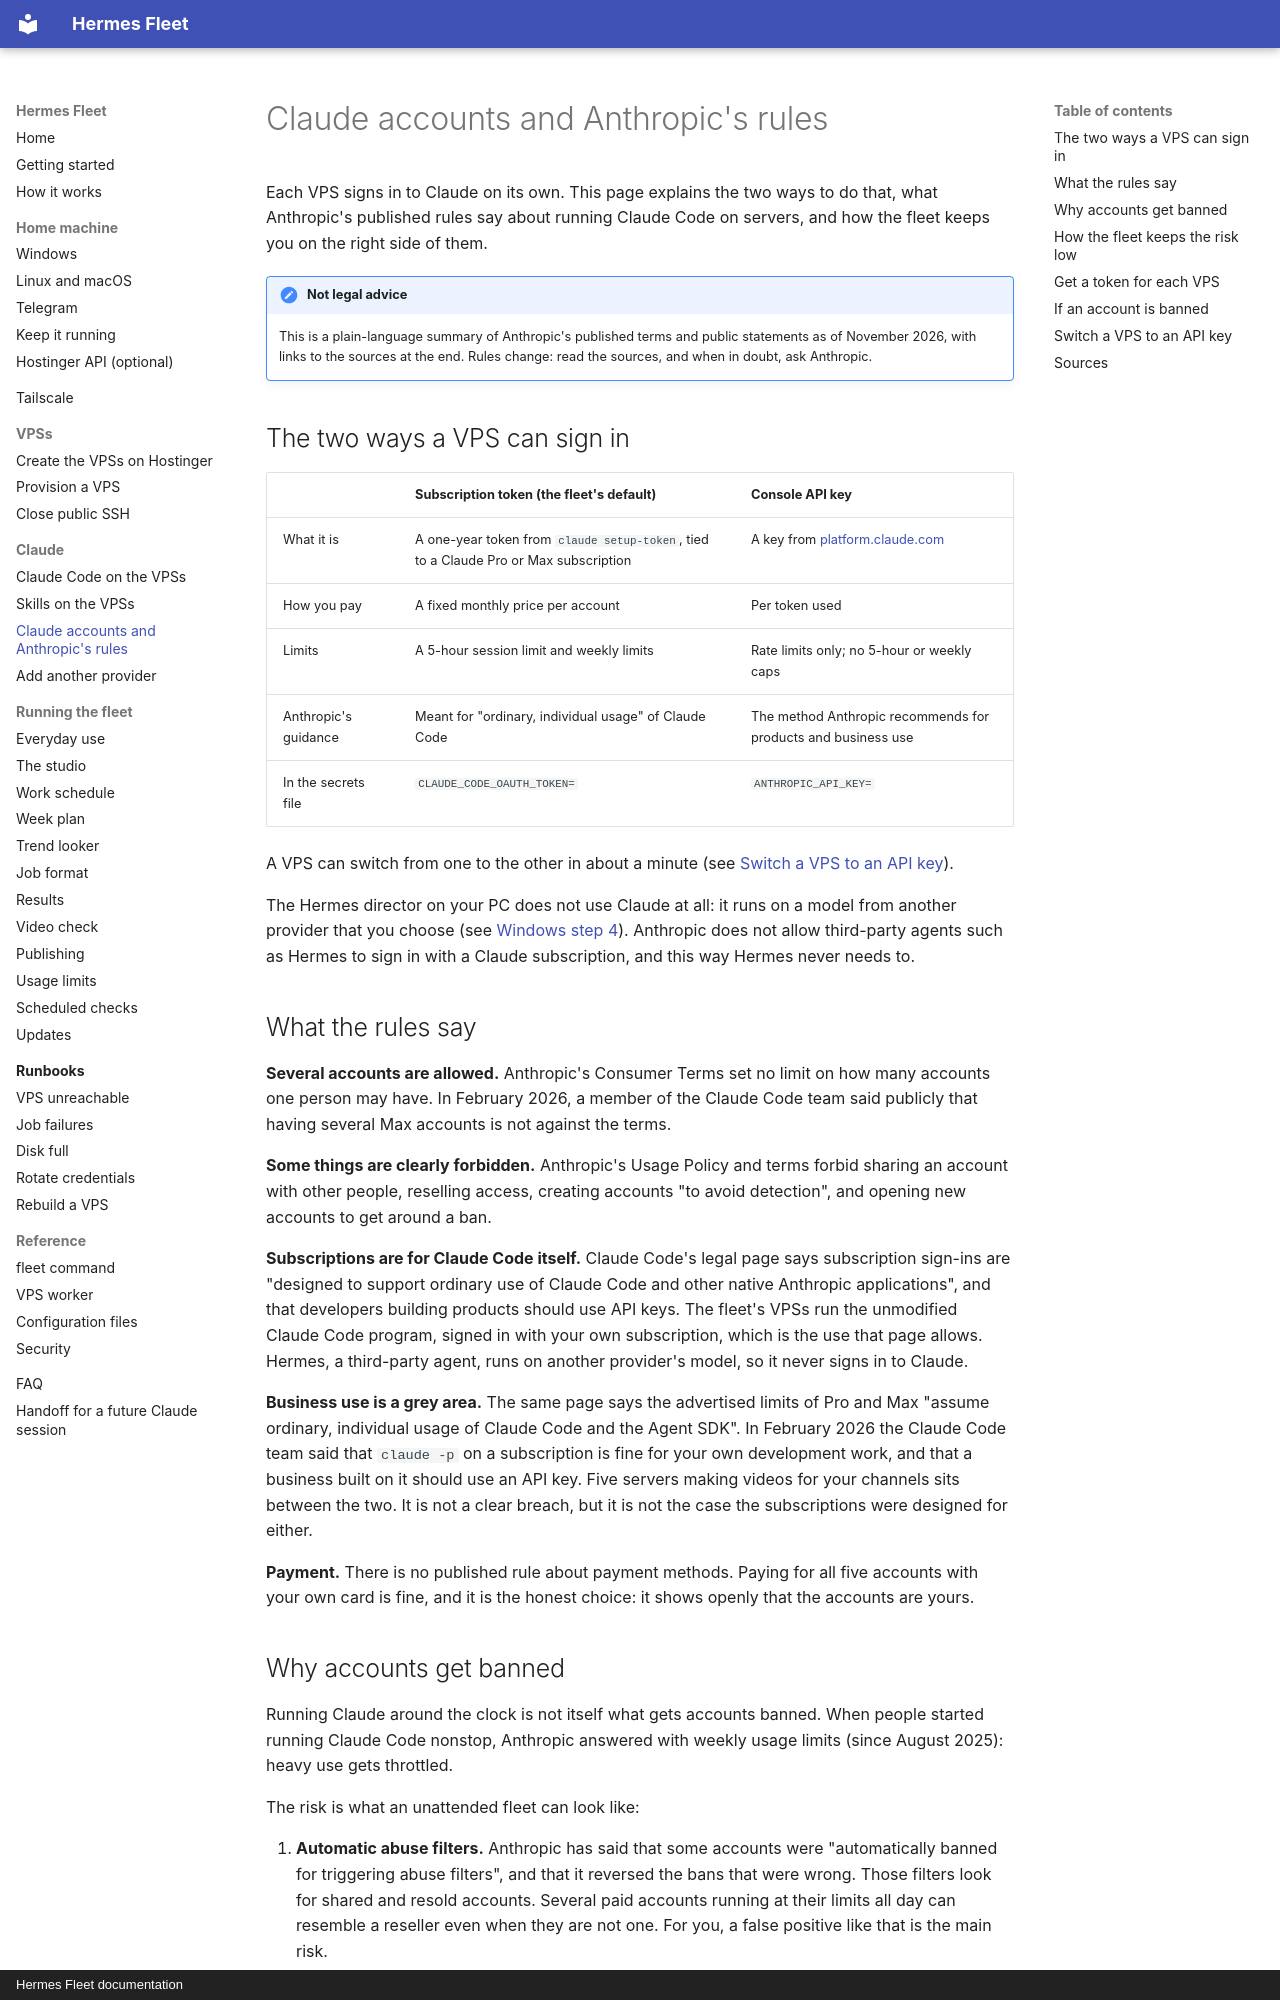

repository: CoffeeTimeGX/hermes-fleet · page: providers/claude-accounts/index.html · generator: mkdocs · copyright: Hermes Fleet documentation

# Claude accounts and Anthropic's rules

Each VPS signs in to Claude on its own. This page explains the two ways to do that, what
Anthropic's published rules say about running Claude Code on servers, and how the fleet
keeps you on the right side of them.

!!! note "Not legal advice"
    This is a plain-language summary of Anthropic's published terms and public statements
    as of November 2026, with links to the sources at the end. Rules change: read the
    sources, and when in doubt, ask Anthropic.

## The two ways a VPS can sign in

| | Subscription token (the fleet's default) | Console API key |
| --- | --- | --- |
| What it is | A one-year token from `claude setup-token`, tied to a Claude Pro or Max subscription | A key from [platform.claude.com](https://platform.claude.com) |
| How you pay | A fixed monthly price per account | Per token used |
| Limits | A 5-hour session limit and weekly limits | Rate limits only; no 5-hour or weekly caps |
| Anthropic's guidance | Meant for "ordinary, individual usage" of Claude Code | The method Anthropic recommends for products and business use |
| In the secrets file | `CLAUDE_CODE_OAUTH_TOKEN=` | `ANTHROPIC_API_KEY=` |

A VPS can switch from one to the other in about a minute (see
[Switch a VPS to an API key](#switch-a-vps-to-an-api-key)).

The Hermes director on your PC does not use Claude at all: it runs on a model from
another provider that you choose (see [Windows step 4](../home/windows.md#4-choose-the-directors-model)).
Anthropic does not allow third-party agents such as Hermes to sign in with a Claude
subscription, and this way Hermes never needs to.

## What the rules say

**Several accounts are allowed.** Anthropic's Consumer Terms set no limit on how many
accounts one person may have. In February 2026, a member of the Claude Code team said
publicly that having several Max accounts is not against the terms.

**Some things are clearly forbidden.** Anthropic's Usage Policy and terms forbid sharing
an account with other people, reselling access, creating accounts "to avoid detection",
and opening new accounts to get around a ban.

**Subscriptions are for Claude Code itself.** Claude Code's legal page says subscription
sign-ins are "designed to support ordinary use of Claude Code and other native Anthropic
applications", and that developers building products should use API keys. The fleet's
VPSs run the unmodified Claude Code program, signed in with your own subscription, which
is the use that page allows. Hermes, a third-party agent, runs on another provider's
model, so it never signs in to Claude.

**Business use is a grey area.** The same page says the advertised limits of Pro and Max
"assume ordinary, individual usage of Claude Code and the Agent SDK". In February 2026
the Claude Code team said that `claude -p` on a subscription is fine for your own
development work, and that a business built on it should use an API key. Five servers
making videos for your channels sits between the two. It is not a clear breach, but it
is not the case the subscriptions were designed for either.

**Payment.** There is no published rule about payment methods. Paying for all five
accounts with your own card is fine, and it is the honest choice: it shows openly that
the accounts are yours.
